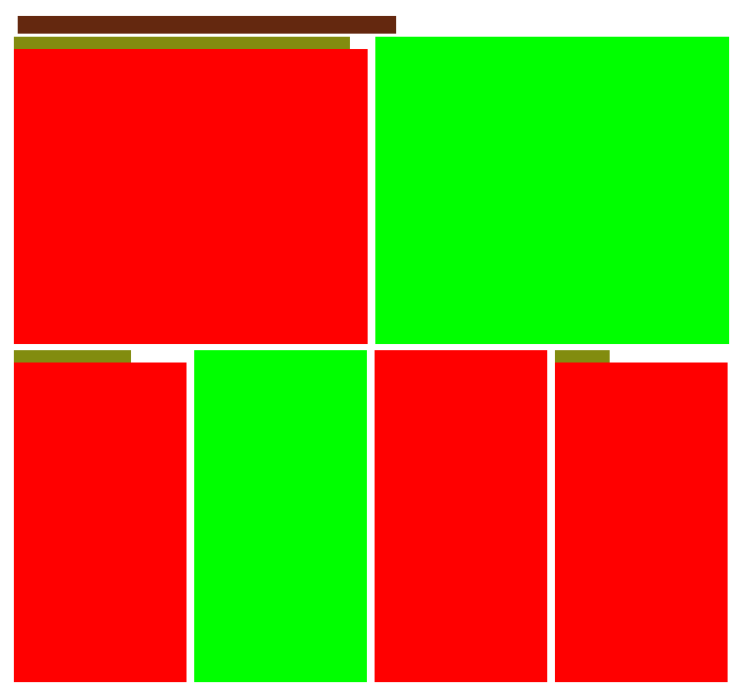

Recreate this plot in Python. (Note: this script raises an exception after producing the figure.)
import matplotlib.pyplot as plt
import numpy as np
import json
import random
import os

DOCUMENT_OUTPUT_PATH = 'data/synthetic/'
DOCUMENT_LABELS_OUTPUT_PATH = 'data/synthetic/labels/'
TITLE_FONT_SIZE = 32
SUBTITLE_FONT_SIZE = 16

def generate_synthetic_document(min_x=600, min_y=800, max_x =1000, max_y=1600, min_margin=5, max_margin =20, amount=10,
                                max_vertical_sections=5, max_horizontal_sections=5):

    debug_section_colors = [(255, 0, 0), (0, 255, 0), (0, 0, 255)]
    debug_title_color = (100, 40, 15)
    debug_subtitle_color = (130, 140, 15)

    for i in range(amount):

        img_size = (random.randint(min_x, max_x), random.randint(min_y, max_y))
        image = np.ones((img_size[1], img_size[0], 3), dtype=np.uint8) * 255
        
        margin = (random.randint(min_margin, max_margin) , random.randint(min_margin, max_margin))
        vertical_sections = random.randint(1, max_vertical_sections)
        section_height = img_size[1] // vertical_sections
        
        for j in range(vertical_sections):
            has_title = random.choice([True, False])
            if has_title:
                start_y = j * section_height + margin[1] // 2 + TITLE_FONT_SIZE
                end_y = (j + 1) * section_height - margin[1] // 2

                draw_title(image, 
                           x0=margin[0], y0= j * section_height + margin[1], 
                           x1= random.randint(30,img_size[0]), y1= j * section_height +TITLE_FONT_SIZE,
                           color=debug_title_color)
            else:
                start_y = j * section_height + margin[1] // 2
                end_y = (j + 1) * section_height - margin[1] // 2

            horizontal_sections = random.randint(1, max_horizontal_sections)
            section_width = img_size[0] // horizontal_sections

            for k in range(horizontal_sections):
                has_sub_title = random.choice([True, False])
                section_color = random.choice(debug_section_colors)
                start_x = k * section_width + margin[0] // 2
                end_x = (k + 1) * section_width - margin[0] // 2
                
                if has_sub_title:
                    image[start_y + SUBTITLE_FONT_SIZE:end_y, start_x:end_x, :] = section_color
                    draw_title(image, 
                        x0=start_x, y0= start_y, 
                        x1= random.randint(start_x + 1,end_x), y1=start_y +SUBTITLE_FONT_SIZE,
                        color=debug_subtitle_color)
                else:        
                     image[start_y:end_y, start_x:end_x, :] = section_color
                 

        save_image(image, str(i))

def draw_title(image, x0, y0, x1, y1=TITLE_FONT_SIZE, color = (230, 40, 15)):
    image[y0:y1, x0:x1, :] = color

def save_image(image, filename):
    fig, ax = plt.subplots(figsize=(image.shape[1] / 100, image.shape[0] / 100), dpi=100)
    ax.imshow(image)
    plt.axis('off')
    plt.savefig(DOCUMENT_OUTPUT_PATH + filename + '.png', bbox_inches='tight', pad_inches=0)
    plt.close()

if __name__ == '__main__':
    generate_synthetic_document()    